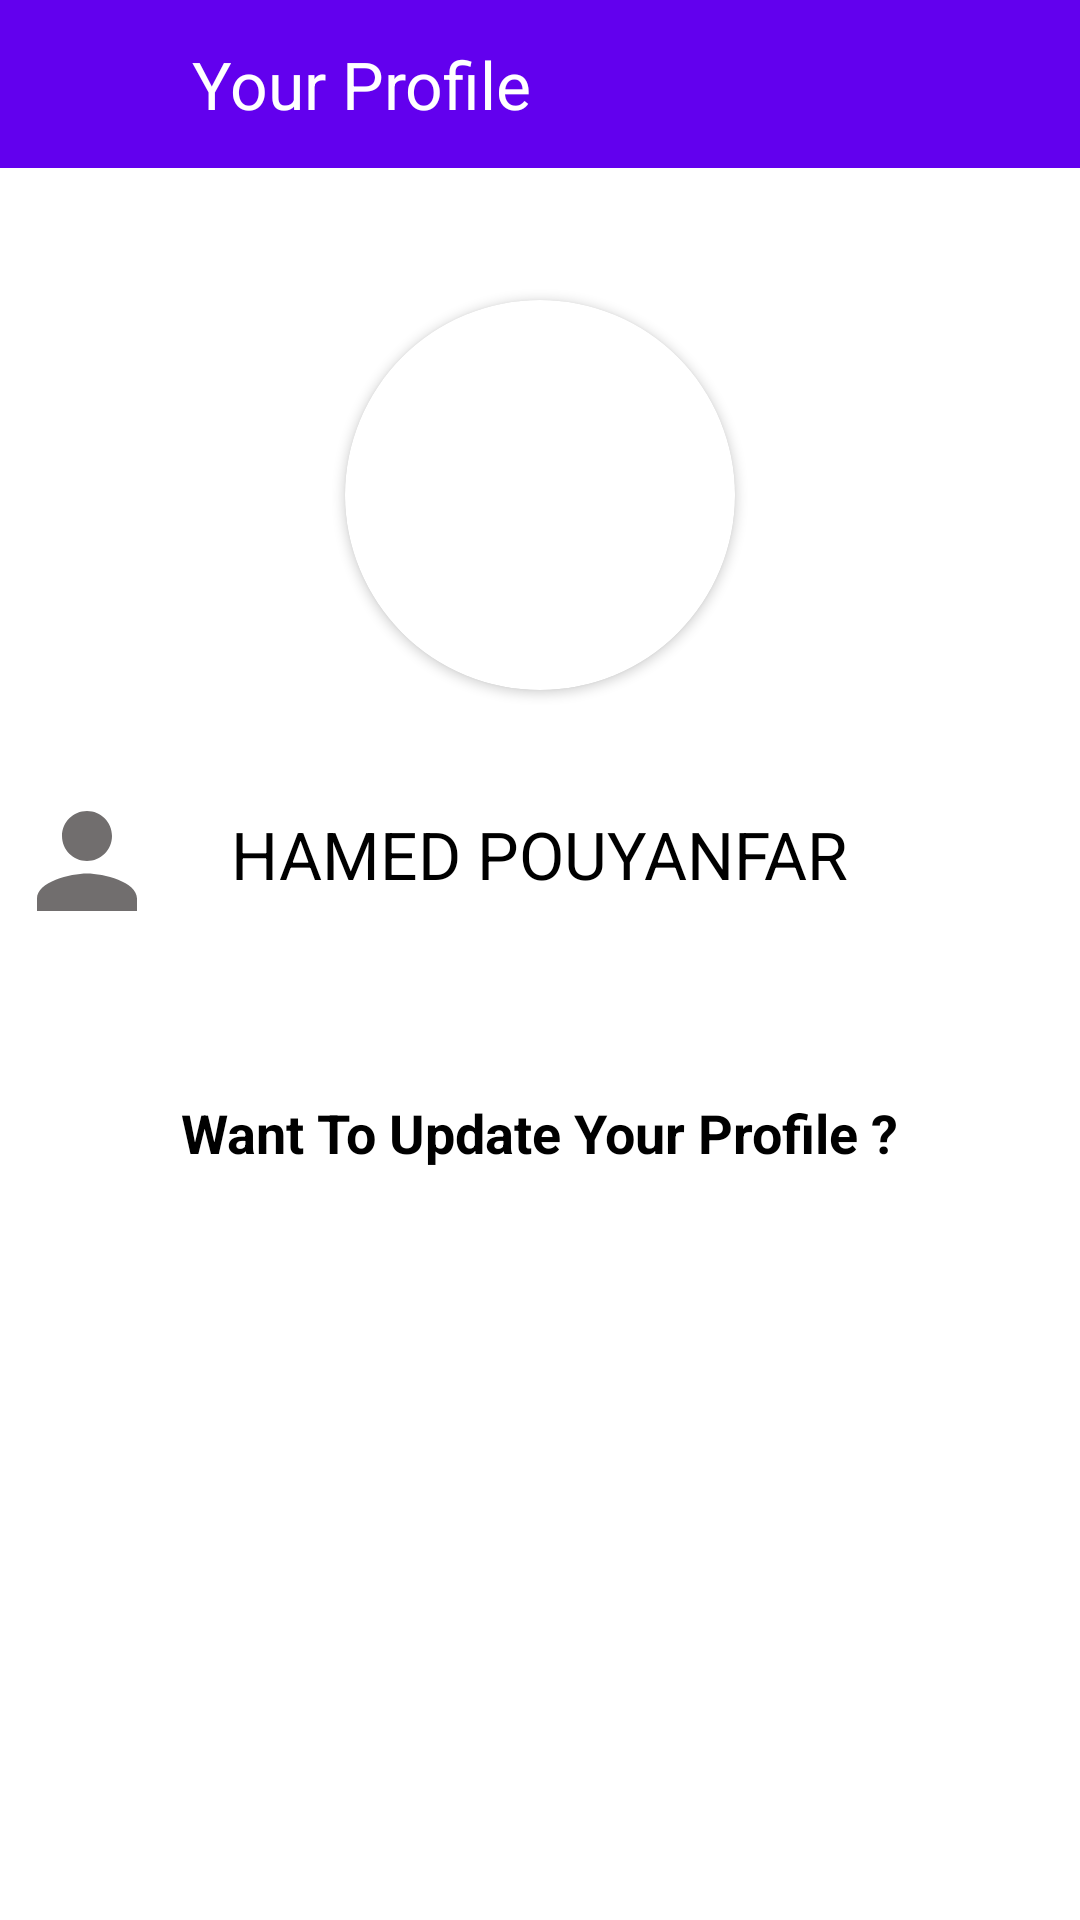

Reconstruct the res/layout file that produces this screen, plus the resources it refers to.
<!-- AndroidManifest.xml: application theme Theme.NewOnlineChatApp2022 -->
<!-- res/layout/activity_profile.xml -->
<?xml version="1.0" encoding="utf-8"?>
<RelativeLayout
    xmlns:android="http://schemas.android.com/apk/res/android"
    xmlns:app="http://schemas.android.com/apk/res-auto"
    xmlns:tools="http://schemas.android.com/tools"
    android:layout_width="match_parent"
    android:layout_height="match_parent"
    android:background="@color/white"
    tools:context=".ProfileActivity">


    <com.google.android.material.appbar.AppBarLayout
        android:id="@+id/profile_appbarLayout"
        android:layout_width="match_parent"
        android:layout_height="wrap_content"
        android:layout_alignParentTop="true"
        android:background="@color/purple_500">

        <androidx.appcompat.widget.Toolbar
            android:id="@+id/profile_toolbar"
            android:layout_width="match_parent"
            android:layout_height="wrap_content">

            <RelativeLayout
                android:layout_width="match_parent"
                android:layout_height="?attr/actionBarSize">

                <ImageButton
                    android:id="@+id/btn_back_viewProfile"
                    android:layout_width="40dp"
                    android:layout_height="40dp"
                    android:tint="@color/white"
                    android:src="@drawable/ic_baseline_arrow_back_24"
                    android:layout_centerVertical="true"
                    android:background="@android:color/transparent"/>


                <TextView
                    android:id="@+id/tv_profile_title"
                    android:layout_width="wrap_content"
                    android:layout_height="wrap_content"
                    android:layout_centerVertical="true"
                    android:text="Your Profile"
                    android:textAlignment="center"
                    android:textColor="@color/white"
                    android:textSize="22dp"
                    android:layout_marginLeft="8dp"
                    android:layout_toRightOf="@id/btn_back_viewProfile"/>

            </RelativeLayout>

        </androidx.appcompat.widget.Toolbar>


    </com.google.android.material.appbar.AppBarLayout>


    <androidx.cardview.widget.CardView
        android:id="@+id/cv_showUserImage"
        android:layout_width="130dp"
        android:layout_height="130dp"
        app:cardCornerRadius="130dp"
        android:layout_marginTop="44dp"
        android:layout_centerHorizontal="true"
        android:layout_below="@id/profile_appbarLayout">

        <ImageView
            android:id="@+id/img_showProfileUser_logo"
            android:layout_width="match_parent"
            android:layout_height="match_parent"
            android:scaleType="centerCrop"
            android:src="@drawable/ic_launcher_background" />

    </androidx.cardview.widget.CardView>


    <ImageView
        android:layout_width="50dp"
        android:layout_height="50dp"
        android:id="@+id/img_profile_logo"
        android:src="@drawable/ic_baseline_person_24"
        android:tint="#716E6E"
        android:layout_toStartOf="@id/tv_showUsername"
        android:layout_below="@id/cv_showUserImage"
        android:layout_centerInParent="true"
        android:layout_marginTop="32dp"/>


    <TextView
        android:id="@+id/tv_showUsername"
        android:layout_width="wrap_content"
        android:layout_height="wrap_content"
        android:layout_marginTop="32dp"
        android:textColor="@color/black"
        android:text="HAMED POUYANFAR"
        android:textAlignment="center"
        android:textSize="22dp"
        android:padding="8dp"
        android:layout_marginLeft="15dp"
        android:layout_below="@id/cv_showUserImage"
        android:layout_centerInParent="true"/>


    <TextView
        android:id="@+id/tv_updateProfile"
        android:layout_width="wrap_content"
        android:layout_height="wrap_content"
        android:text="Want To Update Your Profile ?"
        android:textSize="18dp"
        android:textColor="@color/black"
        android:layout_centerInParent="true"
        android:padding="8dp"
        android:textStyle="bold"
        android:layout_marginTop="50dp"
        android:textAlignment="center"
        android:paddingLeft="20dp"
        android:layout_below="@id/tv_showUsername"
        android:paddingRight="20dp"
        android:paddingBottom="10dp"
        android:paddingTop="10dp"/>


</RelativeLayout>
<!-- resources referenced by this layout -->
<resources>
  <!-- drawable ic_baseline_person_24 (drawable) -->
  <vector android:height="24dp" android:tint="#787474"
      android:viewportHeight="24" android:viewportWidth="24"
      android:width="24dp" xmlns:android="http://schemas.android.com/apk/res/android">
      <path android:fillColor="@color/black" android:pathData="M12,12c2.21,0 4,-1.79 4,-4s-1.79,-4 -4,-4 -4,1.79 -4,4 1.79,4 4,4zM12,14c-2.67,0 -8,1.34 -8,4v2h16v-2c0,-2.66 -5.33,-4 -8,-4z"/>
  </vector>
  <style name="Theme.NewOnlineChatApp2022" parent="Theme.MaterialComponents.DayNight.NoActionBar">
          
          <item name="colorPrimary">@color/purple_500</item>
          <item name="colorPrimaryVariant">@color/purple_700</item>
          <item name="colorOnPrimary">@color/white</item>
          
          <item name="colorSecondary">@color/teal_200</item>
          <item name="colorSecondaryVariant">@color/teal_700</item>
          <item name="colorOnSecondary">@color/black</item>
          
          <item name="android:statusBarColor" tools:targetApi="l">?attr/colorPrimaryVariant</item>
          
      </style>
  <!-- not gathered from this repository: default colours our renderer supplied (Android Studio template values) -->
  <color name="purple_500">#FF6200EE</color>
  <color name="purple_700">#FF3700B3</color>
  <color name="teal_200">#FF03DAC5</color>
  <color name="teal_700">#FF018786</color>
  <color name="black">#FF000000</color>
  <color name="white">#FFFFFFFF</color>
</resources>
